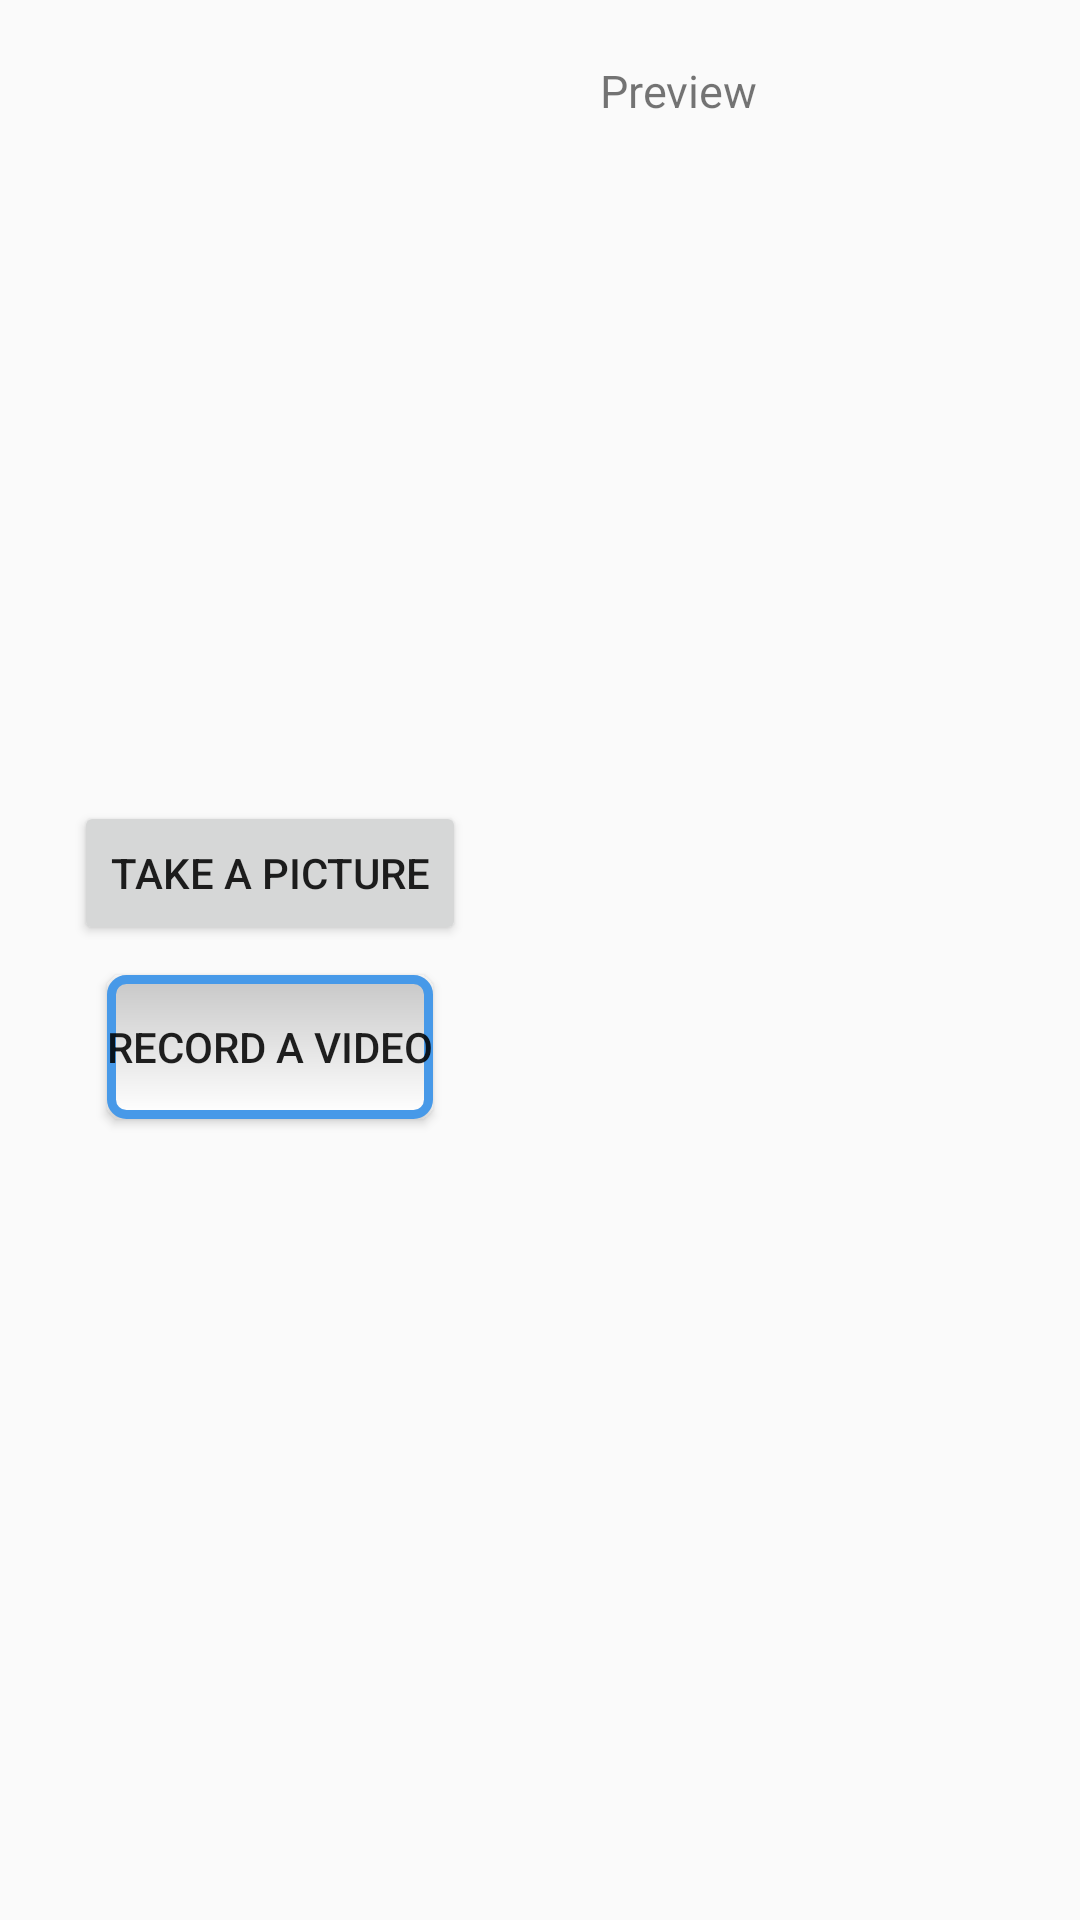

Reconstruct the res/layout file that produces this screen, plus the resources it refers to.
<!-- AndroidManifest.xml: application theme Theme.AppCompat.Light.NoActionBar -->
<!-- res/layout/activity_camera.xml -->
<LinearLayout xmlns:android="http://schemas.android.com/apk/res/android"
    xmlns:tools="http://schemas.android.com/tools"
    android:layout_width="fill_parent"
    android:layout_height="fill_parent"
    android:baselineAligned="false"
    android:orientation="horizontal"
    tools:context=".MainActivity">

    <LinearLayout
        android:layout_width="0dp"
        android:layout_height="fill_parent"
        android:layout_weight="1"
        android:gravity="center"
        android:orientation="vertical">

        
        <Button
            android:id="@+id/btnCapturePicture"
            android:layout_width="wrap_content"
            android:layout_height="wrap_content"
            android:layout_marginBottom="10dp"
            android:text="Take a Picture" />

        
        <Button
            android:id="@+id/btnRecordVideo"
            android:layout_width="wrap_content"
            android:layout_height="wrap_content"
            android:background="@drawable/shape"
            android:text="Record a Video" />
    </LinearLayout>

    <LinearLayout
        android:layout_width="0dp"
        android:layout_height="fill_parent"
        android:layout_weight="1"
        android:orientation="vertical"
        android:padding="10dp">

        <TextView
            android:layout_width="fill_parent"
            android:layout_height="wrap_content"
            android:padding="10dp"
            android:text="Preview"
            android:textSize="15dp" />

        
        <ImageView
            android:id="@+id/imgPreview"
            android:layout_width="wrap_content"
            android:layout_height="wrap_content"
            android:visibility="gone" />

        
        <VideoView
            android:id="@+id/videoPreview"
            android:layout_width="wrap_content"
            android:layout_height="400dp"
            android:visibility="gone" />
    </LinearLayout>

</LinearLayout>
<!-- resources referenced by this layout -->
<resources>
  <!-- drawable shape (drawable) -->
  <?xml version="1.0" encoding="utf-8" ?>
  <shape xmlns:android="http://schemas.android.com/apk/res/android"
      android:shape="rectangle"
      android:thickness="0dp">
      <stroke
          android:width="3dp"
          android:color="#4799E8" />
      <corners android:radius="5dp" />
      <gradient
          android:angle="270"
          android:endColor="#FFFFFF"
          android:startColor="#C8C8C8"
          android:type="linear" />
  </shape>
</resources>
